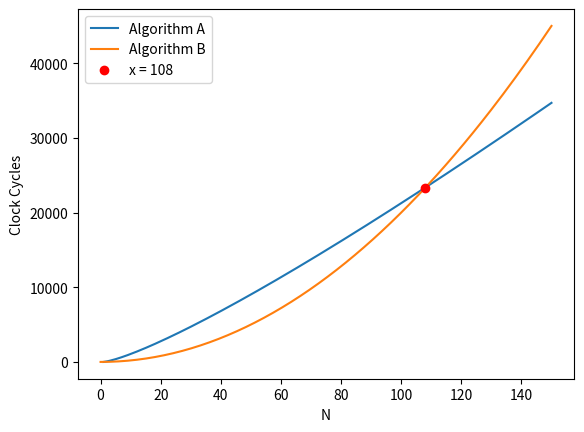

Source code (Python):
from numpy import *
from scipy import *
from matplotlib import pyplot
import math

n = linspace(0, 150, 150)
f = 32*n*log2(n)
g = 2*n**2

pyplot.figure(1)
pyplot.plot(n, f, n, g)
pyplot.plot(108, 23357, 'ro')
pyplot.legend(['Algorithm A', 'Algorithm B', 'x = 108'])
pyplot.xlabel('N')
pyplot.ylabel('Clock Cycles')
pyplot.savefig('q1.png', dpi=500)
